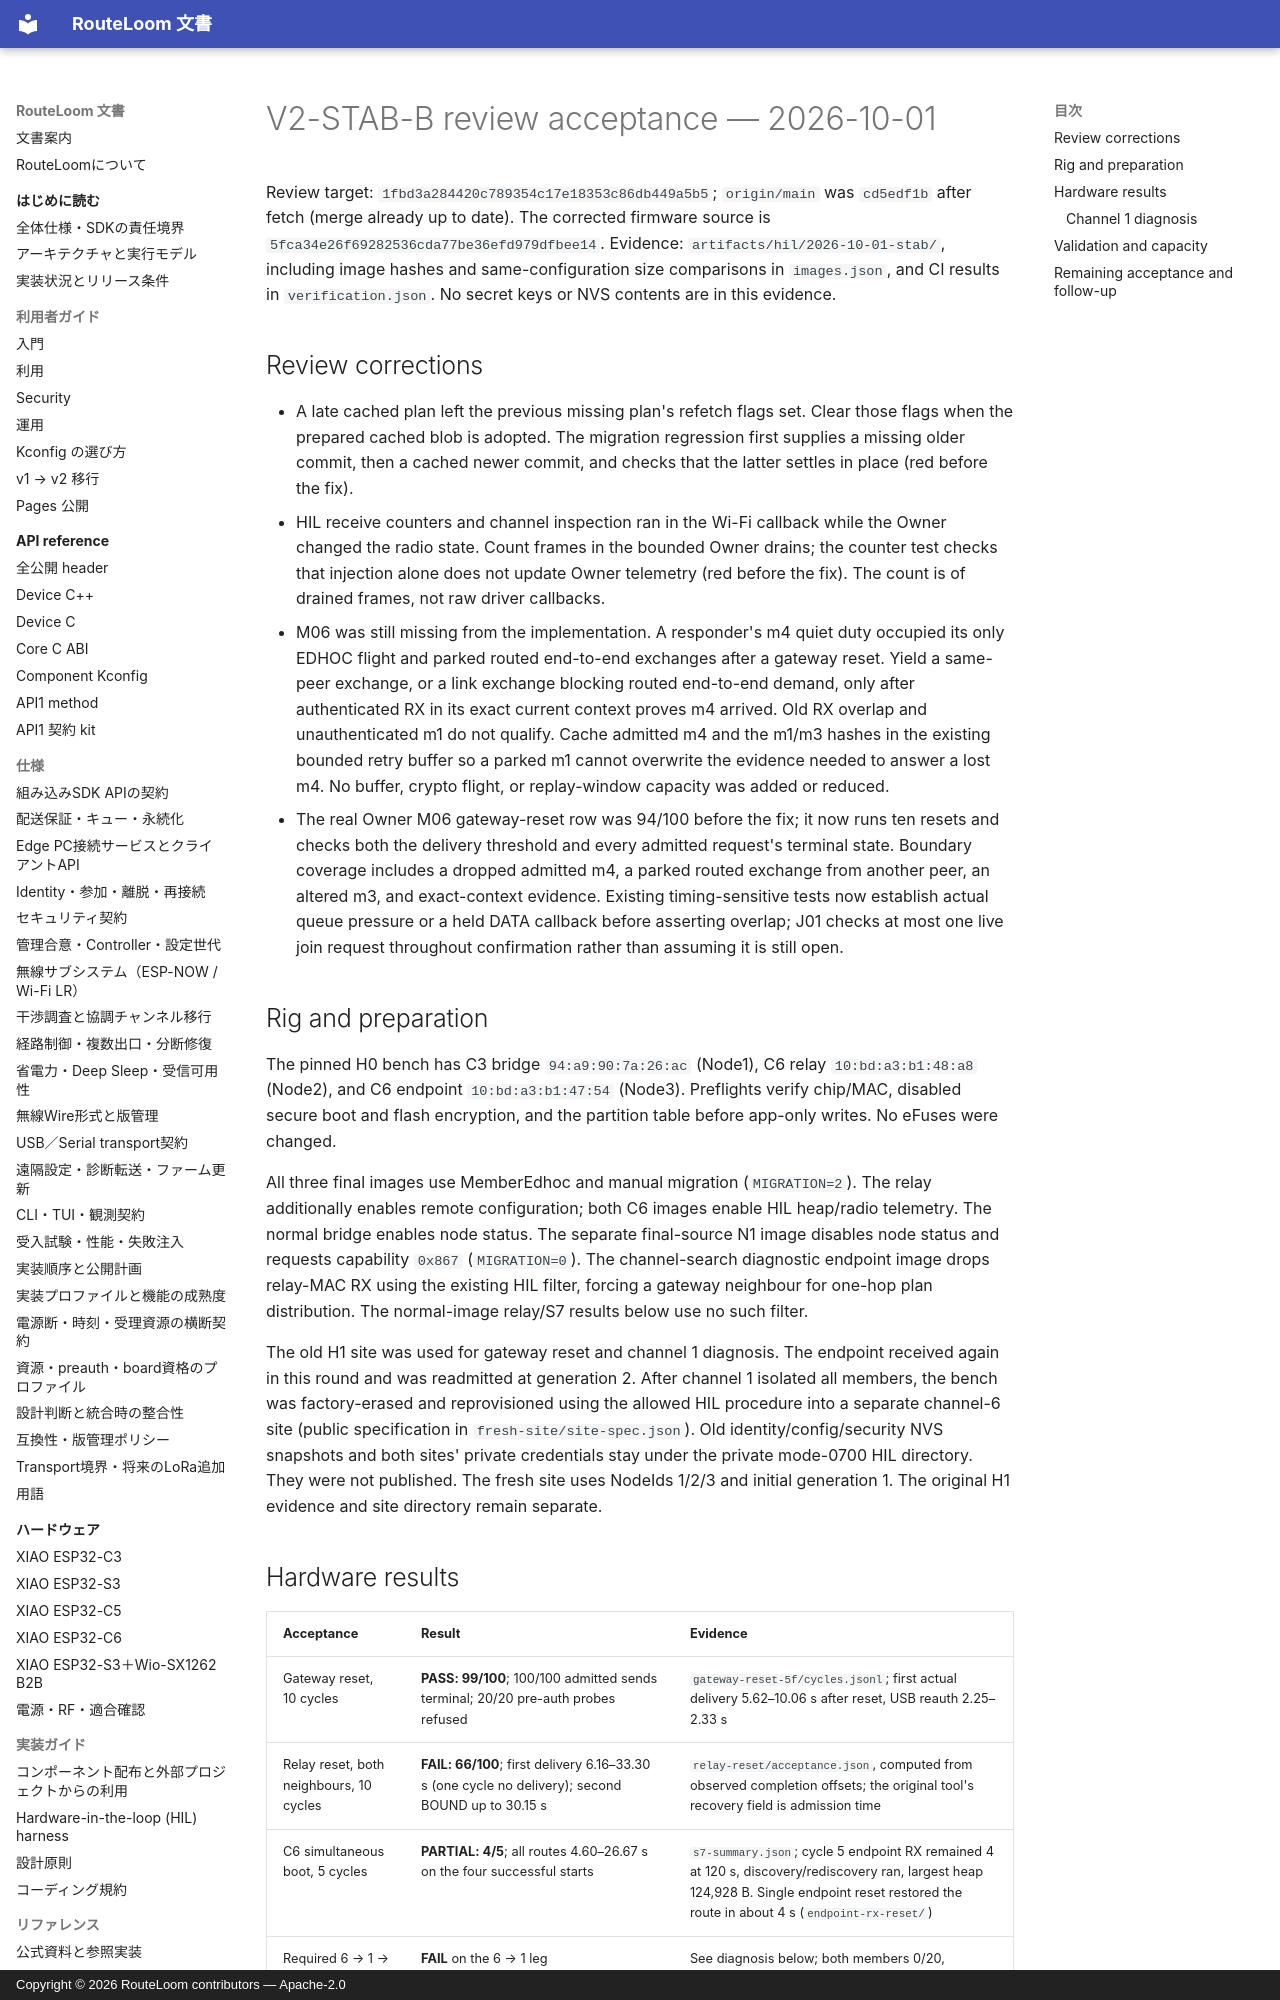

repository: MOVEI144/RouteLoom · page: hil/2026-10-01-stab/index.html · generator: mkdocs · copyright: Copyright © 2026 RouteLoom contributors — Apache-2.0

# V2-STAB-B review acceptance — 2026-10-01

Review target: `1fbd3a284420c789354c17e18353c86db449a5b5`;
`origin/main` was `cd5edf1b` after fetch (merge already up to date).
The corrected firmware source is `5fca34e26f69282536cda77be36efd979dfbee14`.
Evidence: `artifacts/hil/2026-10-01-stab/`, including image hashes and
same-configuration size comparisons in `images.json`, and CI results in
`verification.json`. No secret keys or NVS contents are in this evidence.

## Review corrections

- A late cached plan left the previous missing plan's refetch flags set. Clear
  those flags when the prepared cached blob is adopted. The migration regression
  first supplies a missing older commit, then a cached newer commit, and checks
  that the latter settles in place (red before the fix).
- HIL receive counters and channel inspection ran in the Wi-Fi callback while
  the Owner changed the radio state. Count frames in the bounded Owner drains;
  the counter test checks that injection alone does not update Owner telemetry
  (red before the fix). The count is of drained frames, not raw driver callbacks.
- M06 was still missing from the implementation. A responder's m4 quiet duty
  occupied its only EDHOC flight and parked routed end-to-end exchanges after a
  gateway reset. Yield a same-peer exchange, or a link exchange blocking routed
  end-to-end demand, only after authenticated RX in its exact current context
  proves m4 arrived. Old RX overlap and unauthenticated m1 do not qualify.
  Cache admitted m4 and the m1/m3 hashes in the existing bounded retry buffer so
  a parked m1 cannot overwrite the evidence needed to answer a lost m4. No
  buffer, crypto flight, or replay-window capacity was added or reduced.
- The real Owner M06 gateway-reset row was 94/100 before the fix; it now runs
  ten resets and checks both the delivery threshold and every admitted request's
  terminal state. Boundary coverage includes a dropped admitted m4, a parked
  routed exchange from another peer, an altered m3, and exact-context evidence.
  Existing timing-sensitive tests now establish actual queue pressure or a
  held DATA callback before asserting overlap; J01 checks at most one live join
  request throughout confirmation rather than assuming it is still open.

## Rig and preparation

The pinned H0 bench has C3 bridge `94:a9:90:7a:26:ac` (Node1), C6 relay
`10:bd:a3:b1:48:a8` (Node2), and C6 endpoint `10:bd:a3:b1:47:54` (Node3).
Preflights verify chip/MAC, disabled secure boot and flash encryption, and the
partition table before app-only writes. No eFuses were changed.

All three final images use MemberEdhoc and manual migration (`MIGRATION=2`).
The relay additionally enables remote configuration; both C6 images enable HIL
heap/radio telemetry. The normal bridge enables node status. The separate final-source N1
image disables node status and requests capability `0x867` (`MIGRATION=0`).
The channel-search diagnostic endpoint image drops relay-MAC RX using the
existing HIL filter, forcing a gateway neighbour for one-hop plan distribution.
The normal-image relay/S7 results below use no such filter.

The old H1 site was used for gateway reset and channel 1 diagnosis. The endpoint
received again in this round and was readmitted at generation 2. After channel 1
isolated all members, the bench was factory-erased and reprovisioned using the
allowed HIL procedure into a separate channel-6 site (public specification in
`fresh-site/site-spec.json`). Old identity/config/security NVS snapshots and both
sites' private credentials stay under the private mode-0700 HIL directory. They
were not published. The fresh site uses NodeIds 1/2/3 and initial generation 1.
The original H1 evidence and site directory remain separate.
